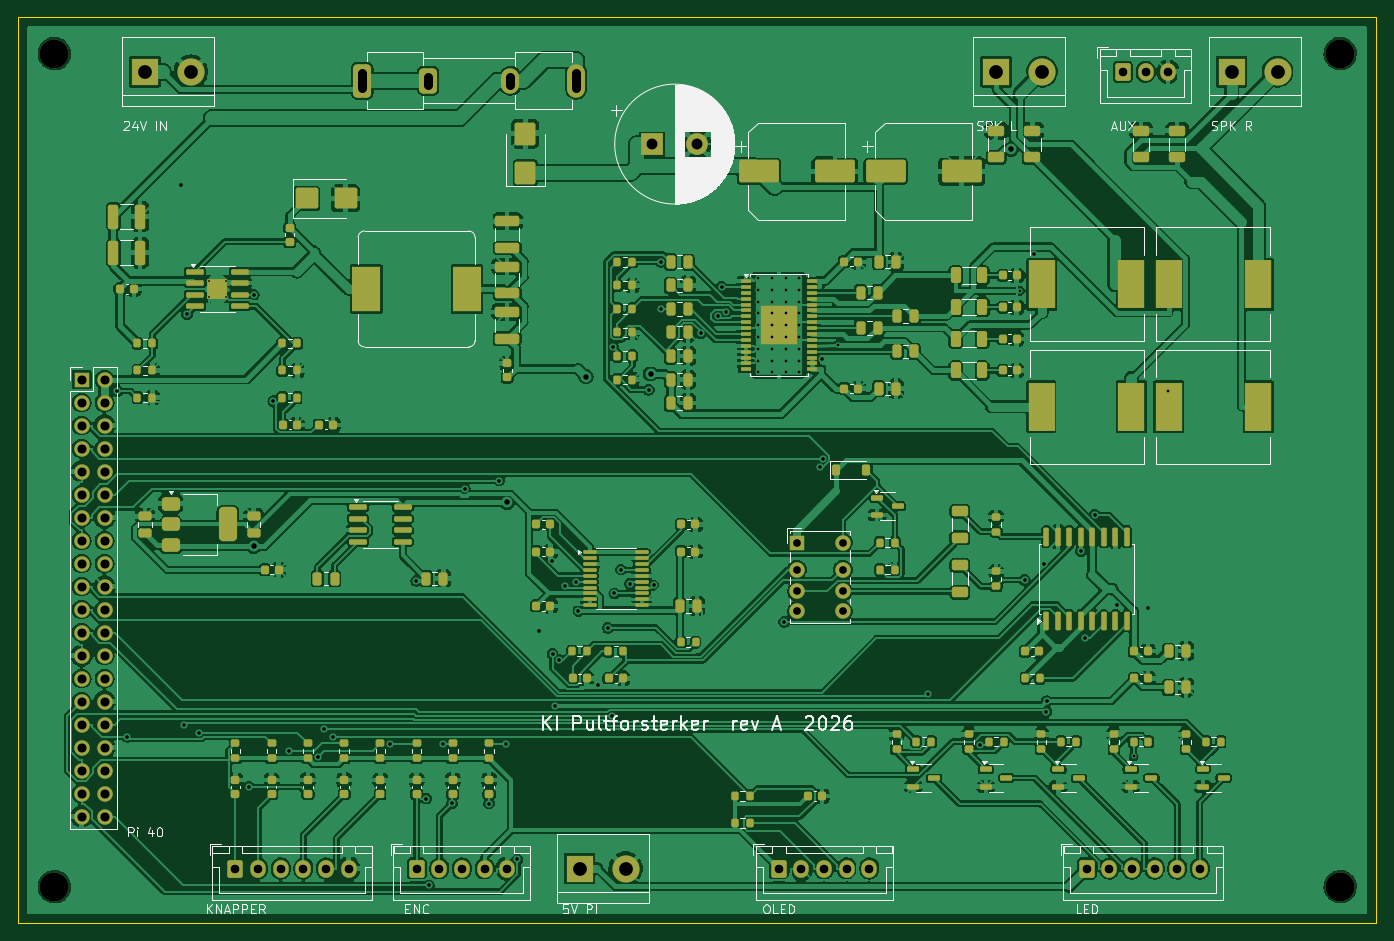
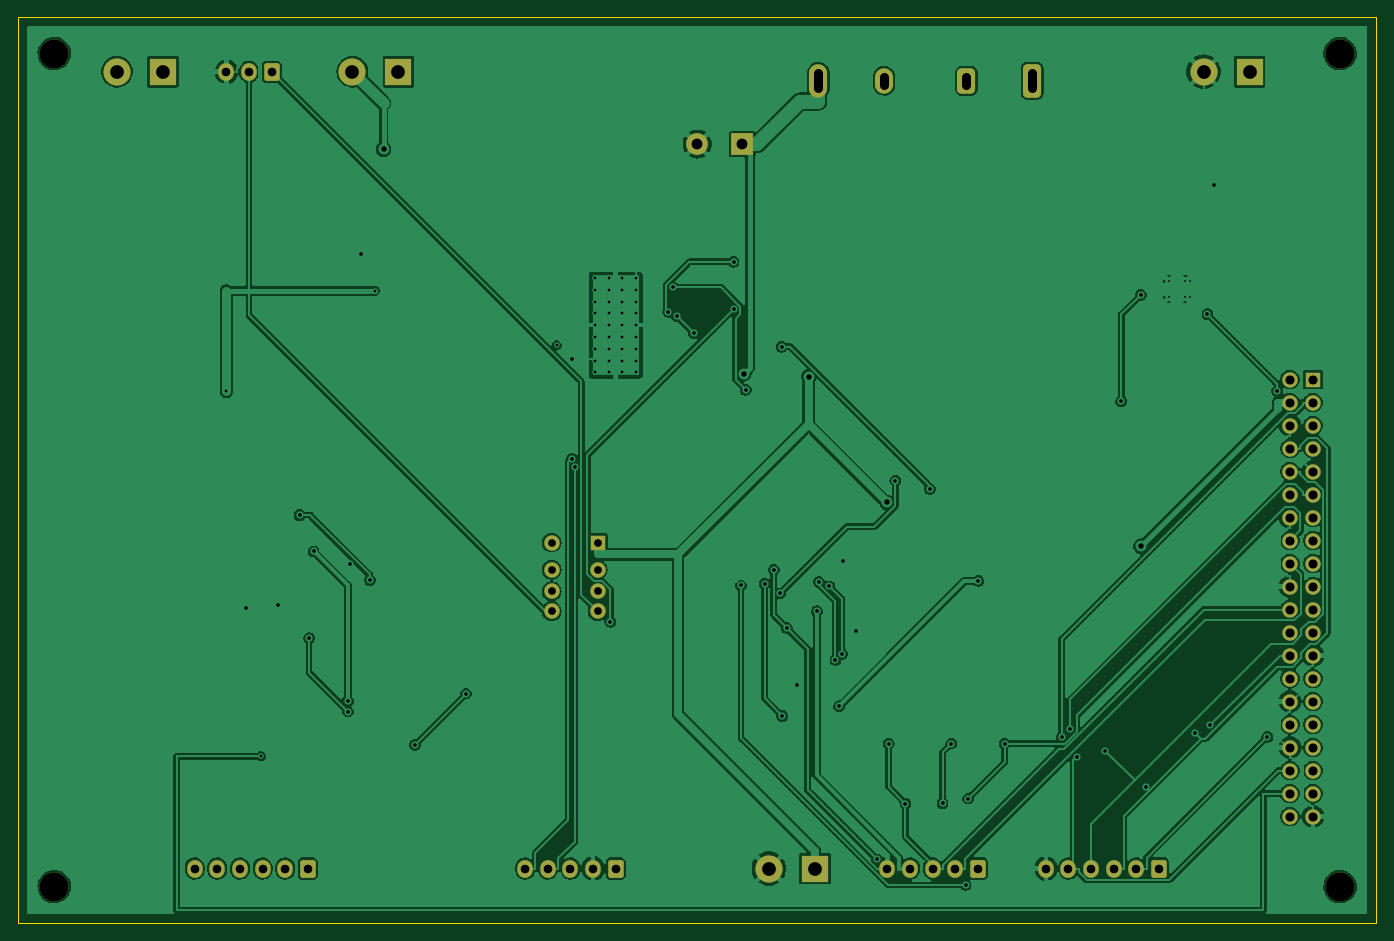
Circuit board: 10 layer files. Board 150.0 x 100.0 mm.
- bottom_copper: ki_pultforsterker_main-B_Cu.gbl (213302 bytes)
- bottom_mask: ki_pultforsterker_main-B_Mask.gbs (4217 bytes)
- paste: ki_pultforsterker_main-B_Paste.gbp (493 bytes)
- bottom_silk: ki_pultforsterker_main-B_Silkscreen.gbo (4227 bytes)
- outline: ki_pultforsterker_main-Edge_Cuts.gm1 (663 bytes)
- top_copper: ki_pultforsterker_main-F_Cu.gtl (584646 bytes)
- top_mask: ki_pultforsterker_main-F_Mask.gts (17588 bytes)
- paste: ki_pultforsterker_main-F_Paste.gtp (14936 bytes)
- top_silk: ki_pultforsterker_main-F_Silkscreen.gto (81720 bytes)
- drill: ki_pultforsterker_main.drl (3853 bytes)

=== bottom_copper: ki_pultforsterker_main-B_Cu.gbl (213302 bytes, source omitted) ===
=== bottom_mask: ki_pultforsterker_main-B_Mask.gbs ===
%TF.GenerationSoftware,KiCad,Pcbnew,7.0.11+dfsg-1build4*%
%TF.CreationDate,2026-10-28T16:08:39+01:00*%
%TF.ProjectId,ki_pultforsterker_main,6b695f70-756c-4746-966f-72737465726b,rev?*%
%TF.SameCoordinates,Original*%
%TF.FileFunction,Soldermask,Bot*%
%TF.FilePolarity,Negative*%
%FSLAX46Y46*%
G04 Gerber Fmt 4.6, Leading zero omitted, Abs format (unit mm)*
G04 Created by KiCad (PCBNEW 7.0.11+dfsg-1build4) date 2026-10-28 16:08:39*
%MOMM*%
%LPD*%
G01*
G04 APERTURE LIST*
G04 Aperture macros list*
%AMRoundRect*
0 Rectangle with rounded corners*
0 $1 Rounding radius*
0 $2 $3 $4 $5 $6 $7 $8 $9 X,Y pos of 4 corners*
0 Add a 4 corners polygon primitive as box body*
4,1,4,$2,$3,$4,$5,$6,$7,$8,$9,$2,$3,0*
0 Add four circle primitives for the rounded corners*
1,1,$1+$1,$2,$3*
1,1,$1+$1,$4,$5*
1,1,$1+$1,$6,$7*
1,1,$1+$1,$8,$9*
0 Add four rect primitives between the rounded corners*
20,1,$1+$1,$2,$3,$4,$5,0*
20,1,$1+$1,$4,$5,$6,$7,0*
20,1,$1+$1,$6,$7,$8,$9,0*
20,1,$1+$1,$8,$9,$2,$3,0*%
G04 Aperture macros list end*
%ADD10R,2.400000X2.400000*%
%ADD11C,2.400000*%
%ADD12RoundRect,0.250000X-0.600000X-0.725000X0.600000X-0.725000X0.600000X0.725000X-0.600000X0.725000X0*%
%ADD13O,1.700000X1.950000*%
%ADD14R,3.000000X3.000000*%
%ADD15C,3.000000*%
%ADD16C,3.200000*%
%ADD17R,1.700000X1.700000*%
%ADD18O,1.700000X1.700000*%
%ADD19RoundRect,0.500000X-0.500000X-1.350000X0.500000X-1.350000X0.500000X1.350000X-0.500000X1.350000X0*%
%ADD20RoundRect,0.500000X-0.500000X-0.900000X0.500000X-0.900000X0.500000X0.900000X-0.500000X0.900000X0*%
%ADD21O,2.000000X2.800000*%
%ADD22O,2.000000X3.700000*%
%ADD23C,1.700000*%
G04 APERTURE END LIST*
D10*
%TO.C,C1*%
X70000000Y-14000000D03*
D11*
X75000000Y-14000000D03*
%TD*%
D12*
%TO.C,J8*%
X44000000Y-94000000D03*
D13*
X46500000Y-94000000D03*
X49000000Y-94000000D03*
X51500000Y-94000000D03*
X54000000Y-94000000D03*
%TD*%
D14*
%TO.C,J6*%
X62000000Y-94000000D03*
D15*
X67080000Y-94000000D03*
%TD*%
D16*
%TO.C,H1*%
X4000000Y-4000000D03*
%TD*%
D12*
%TO.C,J7*%
X24000000Y-94000000D03*
D13*
X26500000Y-94000000D03*
X29000000Y-94000000D03*
X31500000Y-94000000D03*
X34000000Y-94000000D03*
X36500000Y-94000000D03*
%TD*%
D17*
%TO.C,J5*%
X7000000Y-40000000D03*
D18*
X9540000Y-40000000D03*
X7000000Y-42540000D03*
X9540000Y-42540000D03*
X7000000Y-45080000D03*
X9540000Y-45080000D03*
X7000000Y-47620000D03*
X9540000Y-47620000D03*
X7000000Y-50160000D03*
X9540000Y-50160000D03*
X7000000Y-52700000D03*
X9540000Y-52700000D03*
X7000000Y-55240000D03*
X9540000Y-55240000D03*
X7000000Y-57780000D03*
X9540000Y-57780000D03*
X7000000Y-60320000D03*
X9540000Y-60320000D03*
X7000000Y-62860000D03*
X9540000Y-62860000D03*
X7000000Y-65400000D03*
X9540000Y-65400000D03*
X7000000Y-67940000D03*
X9540000Y-67940000D03*
X7000000Y-70480000D03*
X9540000Y-70480000D03*
X7000000Y-73020000D03*
X9540000Y-73020000D03*
X7000000Y-75560000D03*
X9540000Y-75560000D03*
X7000000Y-78100000D03*
X9540000Y-78100000D03*
X7000000Y-80640000D03*
X9540000Y-80640000D03*
X7000000Y-83180000D03*
X9540000Y-83180000D03*
X7000000Y-85720000D03*
X9540000Y-85720000D03*
X7000000Y-88260000D03*
X9540000Y-88260000D03*
%TD*%
D12*
%TO.C,J10*%
X118000000Y-94000000D03*
D13*
X120500000Y-94000000D03*
X123000000Y-94000000D03*
X125500000Y-94000000D03*
X128000000Y-94000000D03*
X130500000Y-94000000D03*
%TD*%
D12*
%TO.C,J9*%
X84000000Y-94000000D03*
D13*
X86500000Y-94000000D03*
X89000000Y-94000000D03*
X91500000Y-94000000D03*
X94000000Y-94000000D03*
%TD*%
D19*
%TO.C,F1*%
X38000000Y-7000000D03*
D20*
X45270000Y-7000000D03*
D21*
X54350000Y-7000000D03*
D22*
X61620000Y-7000000D03*
%TD*%
D14*
%TO.C,J2*%
X108000000Y-6000000D03*
D15*
X113080000Y-6000000D03*
%TD*%
D14*
%TO.C,J3*%
X134000000Y-6000000D03*
D15*
X139080000Y-6000000D03*
%TD*%
D16*
%TO.C,H3*%
X4000000Y-96000000D03*
%TD*%
%TO.C,H2*%
X146000000Y-4000000D03*
%TD*%
D12*
%TO.C,J4*%
X122000000Y-6000000D03*
D13*
X124500000Y-6000000D03*
X127000000Y-6000000D03*
%TD*%
D16*
%TO.C,H4*%
X146000000Y-96000000D03*
%TD*%
D17*
%TO.C,K1*%
X86000000Y-58000000D03*
D23*
X86000000Y-61000000D03*
X86000000Y-63400000D03*
X86000000Y-65600000D03*
X91080000Y-65600000D03*
X91080000Y-63400000D03*
X91080000Y-61000000D03*
X91080000Y-58000000D03*
%TD*%
D14*
%TO.C,J1*%
X14000000Y-6000000D03*
D15*
X19080000Y-6000000D03*
%TD*%
M02*

=== paste: ki_pultforsterker_main-B_Paste.gbp ===
%TF.GenerationSoftware,KiCad,Pcbnew,7.0.11+dfsg-1build4*%
%TF.CreationDate,2026-10-28T16:08:39+01:00*%
%TF.ProjectId,ki_pultforsterker_main,6b695f70-756c-4746-966f-72737465726b,rev?*%
%TF.SameCoordinates,Original*%
%TF.FileFunction,Paste,Bot*%
%TF.FilePolarity,Positive*%
%FSLAX46Y46*%
G04 Gerber Fmt 4.6, Leading zero omitted, Abs format (unit mm)*
G04 Created by KiCad (PCBNEW 7.0.11+dfsg-1build4) date 2026-10-28 16:08:39*
%MOMM*%
%LPD*%
G01*
G04 APERTURE LIST*
G04 APERTURE END LIST*
M02*

=== bottom_silk: ki_pultforsterker_main-B_Silkscreen.gbo ===
%TF.GenerationSoftware,KiCad,Pcbnew,7.0.11+dfsg-1build4*%
%TF.CreationDate,2026-10-28T16:08:39+01:00*%
%TF.ProjectId,ki_pultforsterker_main,6b695f70-756c-4746-966f-72737465726b,rev?*%
%TF.SameCoordinates,Original*%
%TF.FileFunction,Legend,Bot*%
%TF.FilePolarity,Positive*%
%FSLAX46Y46*%
G04 Gerber Fmt 4.6, Leading zero omitted, Abs format (unit mm)*
G04 Created by KiCad (PCBNEW 7.0.11+dfsg-1build4) date 2026-10-28 16:08:39*
%MOMM*%
%LPD*%
G01*
G04 APERTURE LIST*
G04 Aperture macros list*
%AMRoundRect*
0 Rectangle with rounded corners*
0 $1 Rounding radius*
0 $2 $3 $4 $5 $6 $7 $8 $9 X,Y pos of 4 corners*
0 Add a 4 corners polygon primitive as box body*
4,1,4,$2,$3,$4,$5,$6,$7,$8,$9,$2,$3,0*
0 Add four circle primitives for the rounded corners*
1,1,$1+$1,$2,$3*
1,1,$1+$1,$4,$5*
1,1,$1+$1,$6,$7*
1,1,$1+$1,$8,$9*
0 Add four rect primitives between the rounded corners*
20,1,$1+$1,$2,$3,$4,$5,0*
20,1,$1+$1,$4,$5,$6,$7,0*
20,1,$1+$1,$6,$7,$8,$9,0*
20,1,$1+$1,$8,$9,$2,$3,0*%
G04 Aperture macros list end*
%ADD10R,2.400000X2.400000*%
%ADD11C,2.400000*%
%ADD12RoundRect,0.250000X-0.600000X-0.725000X0.600000X-0.725000X0.600000X0.725000X-0.600000X0.725000X0*%
%ADD13O,1.700000X1.950000*%
%ADD14R,3.000000X3.000000*%
%ADD15C,3.000000*%
%ADD16C,3.200000*%
%ADD17R,1.700000X1.700000*%
%ADD18O,1.700000X1.700000*%
%ADD19RoundRect,0.500000X-0.500000X-1.350000X0.500000X-1.350000X0.500000X1.350000X-0.500000X1.350000X0*%
%ADD20RoundRect,0.500000X-0.500000X-0.900000X0.500000X-0.900000X0.500000X0.900000X-0.500000X0.900000X0*%
%ADD21O,2.000000X2.800000*%
%ADD22O,2.000000X3.700000*%
%ADD23C,1.700000*%
G04 APERTURE END LIST*
%LPC*%
D10*
%TO.C,C1*%
X70000000Y-14000000D03*
D11*
X75000000Y-14000000D03*
%TD*%
D12*
%TO.C,J8*%
X44000000Y-94000000D03*
D13*
X46500000Y-94000000D03*
X49000000Y-94000000D03*
X51500000Y-94000000D03*
X54000000Y-94000000D03*
%TD*%
D14*
%TO.C,J6*%
X62000000Y-94000000D03*
D15*
X67080000Y-94000000D03*
%TD*%
D16*
%TO.C,H1*%
X4000000Y-4000000D03*
%TD*%
D12*
%TO.C,J7*%
X24000000Y-94000000D03*
D13*
X26500000Y-94000000D03*
X29000000Y-94000000D03*
X31500000Y-94000000D03*
X34000000Y-94000000D03*
X36500000Y-94000000D03*
%TD*%
D17*
%TO.C,J5*%
X7000000Y-40000000D03*
D18*
X9540000Y-40000000D03*
X7000000Y-42540000D03*
X9540000Y-42540000D03*
X7000000Y-45080000D03*
X9540000Y-45080000D03*
X7000000Y-47620000D03*
X9540000Y-47620000D03*
X7000000Y-50160000D03*
X9540000Y-50160000D03*
X7000000Y-52700000D03*
X9540000Y-52700000D03*
X7000000Y-55240000D03*
X9540000Y-55240000D03*
X7000000Y-57780000D03*
X9540000Y-57780000D03*
X7000000Y-60320000D03*
X9540000Y-60320000D03*
X7000000Y-62860000D03*
X9540000Y-62860000D03*
X7000000Y-65400000D03*
X9540000Y-65400000D03*
X7000000Y-67940000D03*
X9540000Y-67940000D03*
X7000000Y-70480000D03*
X9540000Y-70480000D03*
X7000000Y-73020000D03*
X9540000Y-73020000D03*
X7000000Y-75560000D03*
X9540000Y-75560000D03*
X7000000Y-78100000D03*
X9540000Y-78100000D03*
X7000000Y-80640000D03*
X9540000Y-80640000D03*
X7000000Y-83180000D03*
X9540000Y-83180000D03*
X7000000Y-85720000D03*
X9540000Y-85720000D03*
X7000000Y-88260000D03*
X9540000Y-88260000D03*
%TD*%
D12*
%TO.C,J10*%
X118000000Y-94000000D03*
D13*
X120500000Y-94000000D03*
X123000000Y-94000000D03*
X125500000Y-94000000D03*
X128000000Y-94000000D03*
X130500000Y-94000000D03*
%TD*%
D12*
%TO.C,J9*%
X84000000Y-94000000D03*
D13*
X86500000Y-94000000D03*
X89000000Y-94000000D03*
X91500000Y-94000000D03*
X94000000Y-94000000D03*
%TD*%
D19*
%TO.C,F1*%
X38000000Y-7000000D03*
D20*
X45270000Y-7000000D03*
D21*
X54350000Y-7000000D03*
D22*
X61620000Y-7000000D03*
%TD*%
D14*
%TO.C,J2*%
X108000000Y-6000000D03*
D15*
X113080000Y-6000000D03*
%TD*%
D14*
%TO.C,J3*%
X134000000Y-6000000D03*
D15*
X139080000Y-6000000D03*
%TD*%
D16*
%TO.C,H3*%
X4000000Y-96000000D03*
%TD*%
%TO.C,H2*%
X146000000Y-4000000D03*
%TD*%
D12*
%TO.C,J4*%
X122000000Y-6000000D03*
D13*
X124500000Y-6000000D03*
X127000000Y-6000000D03*
%TD*%
D16*
%TO.C,H4*%
X146000000Y-96000000D03*
%TD*%
D17*
%TO.C,K1*%
X86000000Y-58000000D03*
D23*
X86000000Y-61000000D03*
X86000000Y-63400000D03*
X86000000Y-65600000D03*
X91080000Y-65600000D03*
X91080000Y-63400000D03*
X91080000Y-61000000D03*
X91080000Y-58000000D03*
%TD*%
D14*
%TO.C,J1*%
X14000000Y-6000000D03*
D15*
X19080000Y-6000000D03*
%TD*%
%LPD*%
M02*

=== outline: ki_pultforsterker_main-Edge_Cuts.gm1 ===
%TF.GenerationSoftware,KiCad,Pcbnew,7.0.11+dfsg-1build4*%
%TF.CreationDate,2026-10-28T16:08:39+01:00*%
%TF.ProjectId,ki_pultforsterker_main,6b695f70-756c-4746-966f-72737465726b,rev?*%
%TF.SameCoordinates,Original*%
%TF.FileFunction,Profile,NP*%
%FSLAX46Y46*%
G04 Gerber Fmt 4.6, Leading zero omitted, Abs format (unit mm)*
G04 Created by KiCad (PCBNEW 7.0.11+dfsg-1build4) date 2026-10-28 16:08:39*
%MOMM*%
%LPD*%
G01*
G04 APERTURE LIST*
%TA.AperFunction,Profile*%
%ADD10C,0.100000*%
%TD*%
G04 APERTURE END LIST*
D10*
X150000000Y-100000000D02*
X0Y-100000000D01*
X0Y-100000000D02*
X0Y0D01*
X0Y0D02*
X150000000Y0D01*
X150000000Y0D02*
X150000000Y-100000000D01*
M02*

=== top_copper: ki_pultforsterker_main-F_Cu.gtl (584646 bytes, source omitted) ===
=== top_mask: ki_pultforsterker_main-F_Mask.gts (17588 bytes, source omitted) ===
=== paste: ki_pultforsterker_main-F_Paste.gtp (14936 bytes, source omitted) ===
=== top_silk: ki_pultforsterker_main-F_Silkscreen.gto (81720 bytes, source omitted) ===
=== drill: ki_pultforsterker_main.drl ===
M48
; DRILL file {KiCad 7.0.11+dfsg-1build4} date Wed Oct 28 16:08:40 2026
; FORMAT={-:-/ absolute / metric / decimal}
; #@! TF.CreationDate,2026-10-28T16:08:40+01:00
; #@! TF.GenerationSoftware,Kicad,Pcbnew,7.0.11+dfsg-1build4
; #@! TF.FileFunction,MixedPlating,1,2
FMAT,2
METRIC
; #@! TA.AperFunction,Plated,PTH,ComponentDrill
T1C0.200
; #@! TA.AperFunction,Plated,PTH,ViaDrill
T2C0.300
; #@! TA.AperFunction,Plated,PTH,ComponentDrill
T3C0.300
; #@! TA.AperFunction,Plated,PTH,ViaDrill
T4C0.400
; #@! TA.AperFunction,Plated,PTH,ViaDrill
T5C0.600
; #@! TA.AperFunction,Plated,PTH,ComponentDrill
T6C0.850
; #@! TA.AperFunction,Plated,PTH,ComponentDrill
T7C0.950
; #@! TA.AperFunction,Plated,PTH,ComponentDrill
T8C1.000
; #@! TA.AperFunction,Plated,PTH,ComponentDrill
T9C1.020
; #@! TA.AperFunction,Plated,PTH,ComponentDrill
T10C1.200
; #@! TA.AperFunction,Plated,PTH,ComponentDrill
T11C1.520
; #@! TA.AperFunction,NonPlated,NPTH,ComponentDrill
T12C3.200
%
G90
G05
T1
X21.1Y-29.1
X21.1Y-30.9
X22.9Y-29.1
X22.9Y-30.9
T2
X90.5Y-36.2
X110.6Y-30.2
X123.175Y-81.6
X127.0Y-41.3
T3
X81.75Y-28.8
X81.75Y-30.1
X81.75Y-31.4
X81.75Y-32.7
X81.75Y-34.0
X81.75Y-35.3
X81.75Y-36.6
X81.75Y-37.9
X81.75Y-39.2
X83.25Y-28.8
X83.25Y-30.1
X83.25Y-31.4
X83.25Y-32.7
X83.25Y-34.0
X83.25Y-35.3
X83.25Y-36.6
X83.25Y-37.9
X83.25Y-39.2
X84.75Y-28.8
X84.75Y-30.1
X84.75Y-31.4
X84.75Y-32.7
X84.75Y-34.0
X84.75Y-35.3
X84.75Y-36.6
X84.75Y-37.9
X84.75Y-39.2
X86.25Y-28.8
X86.25Y-30.1
X86.25Y-31.4
X86.25Y-32.7
X86.25Y-34.0
X86.25Y-35.3
X86.25Y-36.6
X86.25Y-37.9
X86.25Y-39.2
T4
X10.95Y-41.27
X12.044Y-79.465
X17.928Y-18.498
X18.337Y-78.151
X18.646Y-32.784
X19.985Y-79.018
X25.484Y-85.0
X26.011Y-30.634
X28.172Y-42.384
X29.944Y-80.998
X33.108Y-81.674
X33.793Y-78.641
X34.73Y-79.458
X41.046Y-80.207
X43.964Y-62.236
X45.066Y-86.274
X45.356Y-95.816
X46.936Y-80.207
X47.904Y-86.806
X49.309Y-52.063
X52.0Y-86.822
X53.117Y-51.152
X53.857Y-80.207
X55.127Y-93.005
X57.484Y-67.794
X58.915Y-60.04
X59.012Y-70.298
X59.328Y-76.081
X59.731Y-70.952
X60.403Y-62.849
X61.56Y-62.357
X61.789Y-65.602
X64.0Y-73.776
X65.12Y-67.406
X65.611Y-77.16
X65.685Y-36.371
X65.845Y-63.625
X66.537Y-60.986
X67.545Y-62.531
X69.637Y-41.127
X70.167Y-62.74
X70.956Y-32.2
X70.983Y-27.0
X75.356Y-34.906
X77.238Y-33.025
X77.685Y-29.775
X78.183Y-32.511
X84.596Y-66.741
X88.548Y-49.712
X88.808Y-37.71
X88.838Y-48.747
X100.525Y-74.685
X106.177Y-80.337
X111.159Y-62.145
X112.174Y-26.172
X113.299Y-60.332
X113.557Y-76.667
X113.59Y-75.511
X117.365Y-58.953
X117.861Y-68.552
X118.904Y-54.965
X121.31Y-64.882
X124.775Y-65.261
T5
X26.0Y-58.402
X54.017Y-53.58
X62.698Y-39.695
X69.839Y-39.362
X109.641Y-14.568
T6
X86.0Y-58.0
X86.0Y-61.0
X86.0Y-63.4
X86.0Y-65.6
X91.08Y-58.0
X91.08Y-61.0
X91.08Y-63.4
X91.08Y-65.6
T7
X24.0Y-94.0
X26.5Y-94.0
X29.0Y-94.0
X31.5Y-94.0
X34.0Y-94.0
X36.5Y-94.0
X44.0Y-94.0
X46.5Y-94.0
X49.0Y-94.0
X51.5Y-94.0
X54.0Y-94.0
X84.0Y-94.0
X86.5Y-94.0
X89.0Y-94.0
X91.5Y-94.0
X94.0Y-94.0
X118.0Y-94.0
X120.5Y-94.0
X122.0Y-6.0
X123.0Y-94.0
X124.5Y-6.0
X125.5Y-94.0
X127.0Y-6.0
X128.0Y-94.0
X130.5Y-94.0
T8
X7.0Y-40.0
X7.0Y-42.54
X7.0Y-45.08
X7.0Y-47.62
X7.0Y-50.16
X7.0Y-52.7
X7.0Y-55.24
X7.0Y-57.78
X7.0Y-60.32
X7.0Y-62.86
X7.0Y-65.4
X7.0Y-67.94
X7.0Y-70.48
X7.0Y-73.02
X7.0Y-75.56
X7.0Y-78.1
X7.0Y-80.64
X7.0Y-83.18
X7.0Y-85.72
X7.0Y-88.26
X9.54Y-40.0
X9.54Y-42.54
X9.54Y-45.08
X9.54Y-47.62
X9.54Y-50.16
X9.54Y-52.7
X9.54Y-55.24
X9.54Y-57.78
X9.54Y-60.32
X9.54Y-62.86
X9.54Y-65.4
X9.54Y-67.94
X9.54Y-70.48
X9.54Y-73.02
X9.54Y-75.56
X9.54Y-78.1
X9.54Y-80.64
X9.54Y-83.18
X9.54Y-85.72
X9.54Y-88.26
T10
X70.0Y-14.0
X75.0Y-14.0
T11
X14.0Y-6.0
X19.08Y-6.0
X62.0Y-94.0
X67.08Y-94.0
X108.0Y-6.0
X113.08Y-6.0
X134.0Y-6.0
X139.08Y-6.0
T12
X4.0Y-4.0
X4.0Y-96.0
X146.0Y-4.0
X146.0Y-96.0
T9
X38.0Y-6.155G85X38.0Y-7.845
G05
X45.27Y-6.575G85X45.27Y-7.425
G05
X54.35Y-6.575G85X54.35Y-7.425
G05
X61.62Y-6.155G85X61.62Y-7.845
G05
M30
